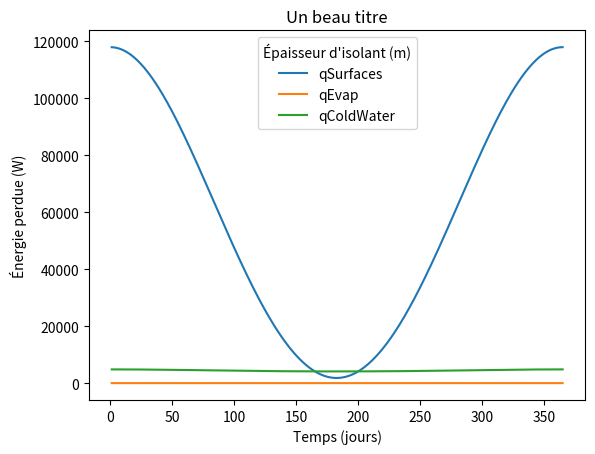

Here is the Python script that generated this plot:
import numpy as np
from matplotlib import pyplot as plt

timeStep = 1

class qOut:
    def __init__(self):
        self.time = 0

        self.windVelocity = 3    # m/s

        self.poolTopSurface = 10 * 20    # m^2
        self.poolSidesSurface = 1.5 * (10 + 10 + 20 + 20)    # m^2

        self.waterTemperature = 37 + 273    # Kelvin
        self.waterifg = 2414  # kJ/kg @ 37°C
        self.waterh = 1    # TROUVER LE H DE L'EAU DANS LE BASSIN

        self.airTemperature = self.getAirTemperature()
        self.airCp = 1.007 * 1000    # kJ/kgK @ 25°C
        self.airRho = 1.614    #kg/m^3

        self.airViscosity = self.getAirViscosity(self.airTemperature)
        self.airReynold = self.getAirReynold()
        self.airPrandtl = self.getAirPrandtl(self.airTemperature)
        self.airNu = self.getAirNu()
        self.airK = self.getAirK(self.airTemperature)
        self.airToph = self.getAirH()
        self.airhm = self.airToph / (self.airRho * self.airCp * 20 * np.exp(2/3))    # m/s
        self.mDot = self.getMDotEvap()

        # self.airSidesh = 1 # DUNNO COMMENT TROUVER CA HEHE
        self.airSidesh = self.airToph

        self.coldWaterTemprature = 7 + 273    # Kelvin
        self.coldWaterCp = 4180    # À TROUVER DANS LE LIVRE

        self.glassk = 1.4    # W/mK pyrex
        self.glassThickness = 0.015  # m
        self.insulatingk = 0.05    # W/mK
        self.insulatingThickness = 0    # m

        self.qEvap = self.getqEvap()
        self.qColdWater = self.getqColdWater()
        self.qSurfaces = self.getqSurfaces()
        self.qTot = self.getqTotal()



    ## METHODS CALLED TO MODIFY CLASS VARIABLES

    def updateProperties(self):
        self.airTemperature = self.getAirTemperature()

        self.airViscosity = self.getAirViscosity(self.airTemperature)
        self.airReynold = self.getAirReynold()
        self.airPrandtl = self.getAirPrandtl(self.airTemperature)
        self.airNu = self.getAirNu()
        self.airK = self.getAirK(self.airTemperature)
        self.airToph = self.getAirH()
        self.airhm = self.airToph / (self.airRho * self.airCp * 20 * np.exp(2 / 3))
        self.mDot = self.getMDotEvap()

        self.qEvap = self.getqEvap()
        self.qColdWater = self.getqColdWater()
        self.qSurfaces = self.getqSurfaces()
        self.qTot = self.getqTotal()

    def updateTime(self, time):
        self.time = time
        self.updateProperties()

    def updateThickness(self, thickness):
        if thickness != 0:
            self.isInsulating = True
            self.insulatingThickness = thickness
            self.updateProperties()

    def getAirViscosity(self, temperature):
        return (0.089 * temperature - 10.81) * 10**-6

    def getAirReynold(self):
        return self.windVelocity * 20 / self.airViscosity

    def getAirPrandtl(self, temperature):
        return -2.6 * 10**-4 * temperature + 0.785

    def getAirNu(self):
        return (0.037 * self.airReynold**(4/5) - 871) * self.airPrandtl**(1/3)

    def getAirK(self, temperature):
        return (0.08 * temperature + 2.3) * 10**-3

    def getAirH(self):
        return self.airNu * self.airK / 20

    def getAirTemperature(self):    # t is time in days
        return 6.4 + 29.5 * np.sin(1.5 * np.pi + 2 * np.pi / 365 * self.time) + 273

    def getMDotEvap(self):
        Wf = 1.9747e-5 * self.waterTemperature**2 + 1.3257e-4 * self.waterTemperature + 3.9866e-3
        Wair = 0.5 * Wf
        return self.airRho * self.airhm * (Wf - Wair)


    ## ENERGY Q

    def getqTotal(self):
        return self.getqSurfaces() + self.getqEvap() + self.getqColdWater()

    def getqEvap(self):
        return self.mDot * self.waterifg * self.poolTopSurface

    def getqColdWater(self):
        return self.mDot * self.coldWaterCp * (self.waterTemperature - self.coldWaterTemprature) * self.poolTopSurface

    def getqSurfaces(self):
        equivalentR = ( (self.getTopRConvectionWithAir())**-1
                        + (self.getSidesRConvectionWithWater()
                           + self.getSidesRConductionInGlass()
                           + self.getSidesRConductionInInsulating()
                           + self.getSidesRConvectionWithAir() )**-1 )**-1
        return (self.waterTemperature - self.airTemperature)/equivalentR


    ## RESISTANCES R

    def getTopRConvectionWithAir(self):
        return 1 / (self.airToph * self.poolTopSurface)

    def getSidesRConvectionWithWater(self):
        return 0 * 1 / (self.waterh * self.poolSidesSurface)

    def getSidesRConductionInGlass(self):
        return self.glassThickness / (self.glassk * self.poolSidesSurface)

    def getSidesRConductionInInsulating(self):
        return self.insulatingThickness / (self.insulatingk * self.poolSidesSurface)

    def getSidesRConvectionWithAir(self):
        return 1 / (self.airSidesh * self.poolSidesSurface)


a = qOut()
print(a.qColdWater)
# print(a.__dict__)
# values = []
# print(a.insulatingThickness)
# for i in range(5):
#     a.updateTime(timeStep * (i + 1))
#     print(a.qColdWater, a.qEvap, a.qSurfaces)
#     values.append(a.qTot)
# print(values)
#
# a = qOut()
# a.updateThickness(0.001)
# print(a.insulatingThickness)
# values =  []
# for i in range(5):
#     a.updateTime(timeStep * (i + 1))
#     values.append(a.qTot)
# print(values)



class simulationInTime:
    def __init__(self):
        self.timeStep = timeStep
        self.numberOfDays = 365

        # self.insulatingThicknessValues = self.generateInsulatingThicknessValues()
        self.insulatingThicknessValues = [0.005]
        self.timeValues = self.generateTimeValues()
        self.sets = self.generateQValuesForAllSets()

    def generateInsulatingThicknessValues(self):
        numberOfValues = 1
        step = 0.005   # m
        return [round(value * step, 6) for value in range(numberOfValues)]

    def generateTimeValues(self):
        return ([(step + 1) * self.timeStep for step in range(int(self.numberOfDays / self.timeStep))])

    def generateQValues(self, thickness = 0):
        q = qOut()
        q.updateThickness(thickness)
        qValues = list()
        for time in self.timeValues:
            q.updateTime(time)
            print(q.__dict__)
            qValues.append(q.qTot)
        return qValues

    def generate3Values(self, thickness = 0):
        q = qOut()
        q.updateThickness(thickness)
        qSurfaces, qEvap, qColdWater = list(), list(), list()
        for time in self.timeValues:
            q.updateTime(time)
            print(q.__dict__)
            qSurfaces.append(q.qSurfaces)
            qEvap.append(q.qEvap)
            qColdWater.append(q.qColdWater)
        return [qSurfaces, qEvap, qColdWater]

    def generateQValuesForAllSets(self):
        sets = []
        for thickness in self.insulatingThicknessValues:
            # sets.append(self.generateQValues(thickness=thickness))
            sets.append(self.generate3Values(thickness=thickness))
        return sets

    def plot(self):
        for i in range(len(self.insulatingThicknessValues)):
            thickness = self.insulatingThicknessValues[i]
            # set = self.sets[i]
            # plt.plot(self.timeValues,set,label='%s' % str(thickness))

            set = self.sets[i][0]
            plt.plot(self.timeValues,set,label='qSurfaces')
            set = self.sets[i][1]
            plt.plot(self.timeValues,set,label='qEvap')
            set = self.sets[i][2]
            plt.plot(self.timeValues,set,label='qColdWater')
        plt.legend(title="Épaisseur d'isolant (m)")
        plt.xlabel('Temps (jours)')
        plt.ylabel('Énergie perdue (W)')
        plt.title('Un beau titre')
        # plt.show()
        plt.savefig('Q1-qOutOverTime', bbox_inches='tight')

# print("\\")
a = simulationInTime()
a.plot()
